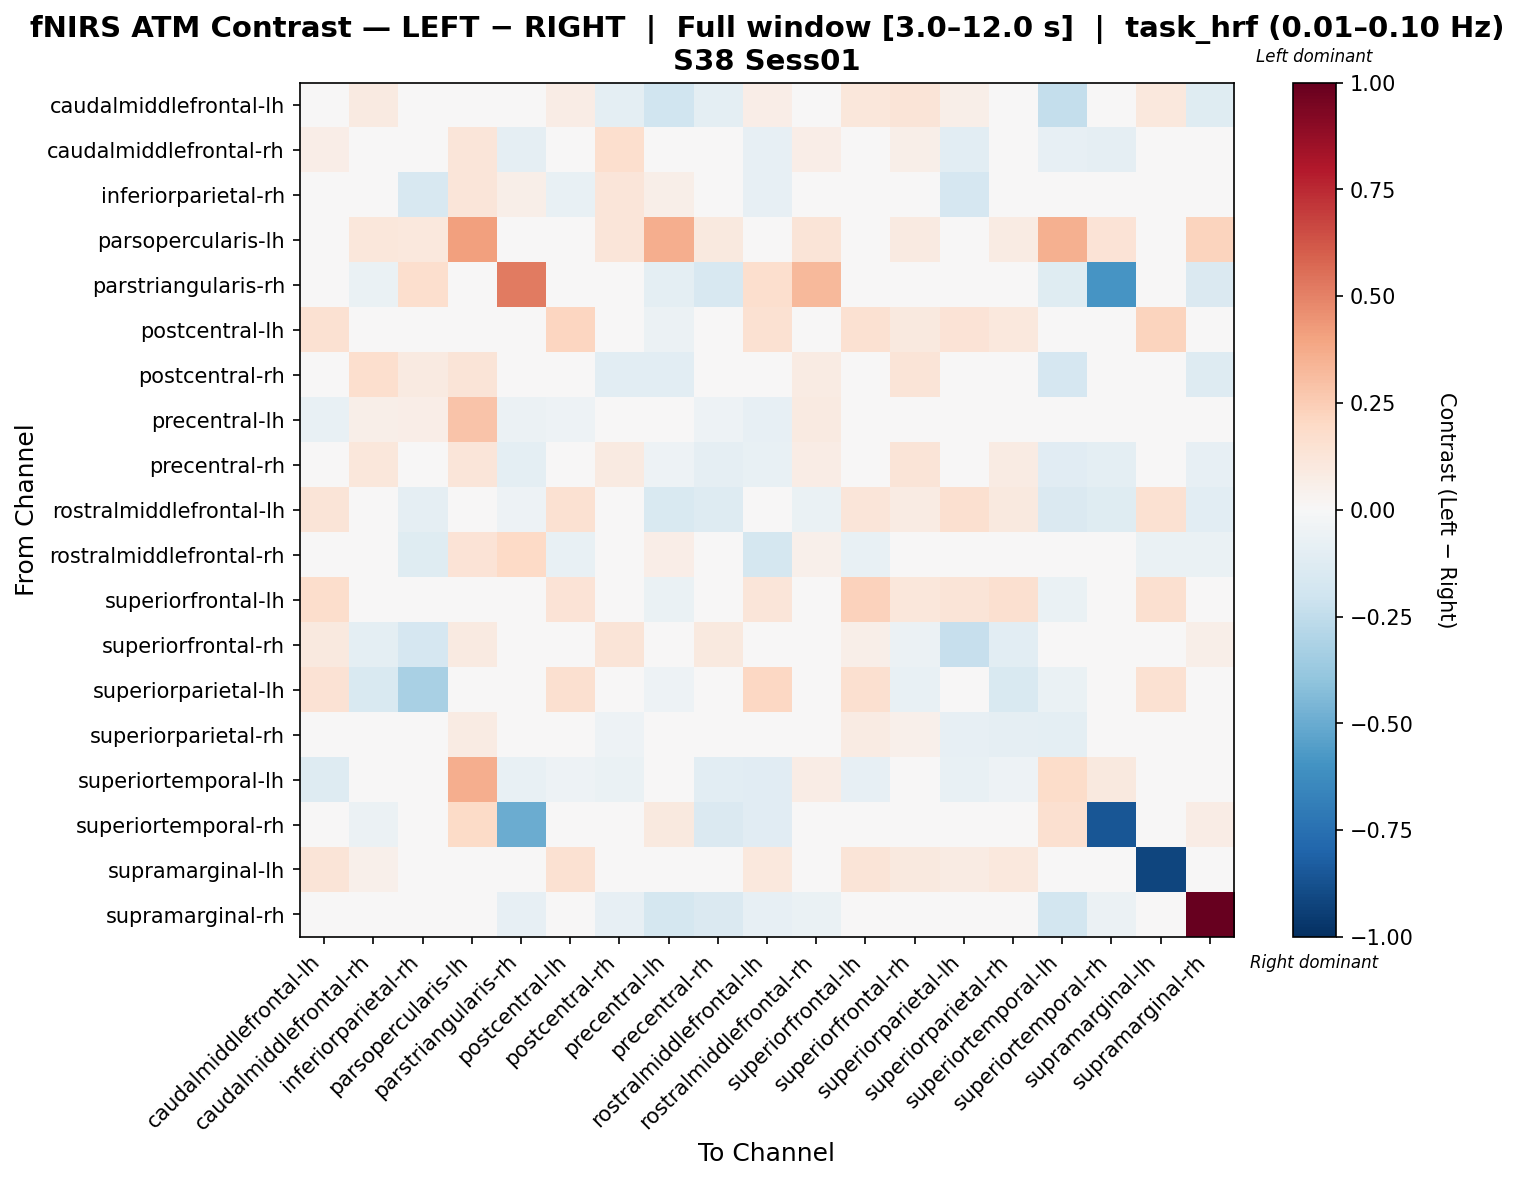

Values plotted in this chart, from the file beside it:
, caudalmiddlefrontal-lh, caudalmiddlefrontal-rh, inferiorparietal-rh, parsopercularis-lh, parstriangularis-rh, postcentral-lh, postcentral-rh, precentral-lh, precentral-rh, rostralmiddlefrontal-lh, rostralmiddlefrontal-rh, superiorfrontal-lh, superiorfrontal-rh, superiorparietal-lh, superiorparietal-rh, superiortemporal-lh, superiortemporal-rh, supramarginal-lh, supramarginal-rh
caudalmiddlefrontal-lh, -0.003783, 0.09212, 0.02492, 0.04648, 0.0, 0.07429, -0.1014, -0.1969, -0.09466, 0.06908, 0.001874, 0.1117, 0.1279, 0.05817, 0.04981, -0.2377, 0.0, 0.1024, -0.1242
caudalmiddlefrontal-rh, 0.0667, -0.01878, -0.02409, 0.1229, -0.08808, -0.0289, 0.1646, -0.009514, 0.02567, -0.08327, 0.06531, 0.01898, 0.06169, -0.1025, 0.02626, -0.07818, -0.08808, 0.01002, -0.0408
inferiorparietal-rh, 0.03877, 0.03196, -0.1598, 0.1218, 0.06179, -0.07527, 0.1217, 0.06022, -0.0356, -0.08483, 0.02405, 0.0003142, 0.02942, -0.1697, 0.02512, 0.0013, 0.0, -0.007005, 0.01575
parsopercularis-lh, 0.03355, 0.11, 0.1062, 0.4097, 0.0, 0.0, 0.123, 0.3629, 0.1006, 0.0, 0.1323, 0.0, 0.09132, 0.0, 0.08573, 0.3566, 0.135, 0.01118, 0.2193
parstriangularis-rh, 0.0, -0.06813, 0.1696, 0.0, 0.5168, 0.0, 0.0, -0.09733, -0.1606, 0.1642, 0.3271, 0.0, 0.0, 0.0, 0.0, -0.1217, -0.5888, 0.0, -0.1411
postcentral-lh, 0.1503, 0.02522, -0.04951, 0.0, 0.0, 0.2161, 0.02367, -0.05775, 0.008456, 0.1535, -0.0455, 0.1496, 0.09481, 0.139, 0.105, -0.03453, 0.0, 0.2244, 0.03592
postcentral-rh, -0.04708, 0.1659, 0.08685, 0.1302, 0.0, -0.02486, -0.1059, -0.1023, 0.007152, -0.008703, 0.08366, 0.01996, 0.1276, -0.0373, -0.01047, -0.1676, 0.0, 0.01207, -0.1292
precentral-lh, -0.07333, 0.06127, 0.06276, 0.2828, -0.0624, -0.05275, -0.006366, -0.03744, -0.05424, -0.08379, 0.09273, -0.04577, 0.04755, -0.04158, 0.01351, -0.04437, 0.02118, -0.03451, -0.04526
precentral-rh, 0.004204, 0.1095, 0.005272, 0.122, -0.09562, -0.02377, 0.08729, -0.0524, -0.08996, -0.07317, 0.07088, 0.0208, 0.1308, -0.02377, 0.08302, -0.1162, -0.09562, 0.02179, -0.08506
rostralmiddlefrontal-lh, 0.1251, -0.0496, -0.08734, 0.0, -0.05463, 0.1543, -0.009946, -0.1548, -0.129, 0.03678, -0.06788, 0.1177, 0.08024, 0.1577, 0.09713, -0.1468, -0.1175, 0.1524, -0.1038
rostralmiddlefrontal-rh, -0.04351, 0.03717, -0.1216, 0.1339, 0.201, -0.07652, 0.04859, 0.06943, 0.02926, -0.1782, 0.05278, -0.07652, 0.01334, 0.0128, 0.007835, 0.01892, 0.0, -0.06551, -0.06301
superiorfrontal-lh, 0.176, 0.03501, -0.02371, 0.0, 0.0, 0.1362, 0.02271, -0.06254, 0.0108, 0.1199, -0.0438, 0.2337, 0.1094, 0.1284, 0.1568, -0.06698, 0.0, 0.1589, 0.04789
superiorfrontal-rh, 0.1006, -0.1, -0.1715, 0.08885, 0.0, 0.0128, 0.1254, 0.02546, 0.09872, 0.02707, 0.0445, 0.05574, -0.05991, -0.2336, -0.1052, -0.01343, 0.0, 0.04604, 0.05857
superiorparietal-lh, 0.1478, -0.1559, -0.3271, 0.0, 0.0, 0.1572, -0.000872, -0.05214, -0.0004197, 0.2051, -0.01101, 0.1572, -0.07339, -0.01075, -0.1486, -0.06755, 0.0, 0.1528, 0.02762
superiorparietal-rh, 0.03658, 0.02692, -0.04851, 0.08109, 0.0, 0.01037, -0.05043, -0.04246, 0.01817, 0.03432, 0.03516, 0.07876, 0.05238, -0.08246, -0.09152, -0.09527, 0.0, 0.04524, -0.00834
superiortemporal-lh, -0.1305, -0.0006149, 0.02868, 0.3628, -0.07736, -0.05255, -0.06579, 0.03613, -0.1056, -0.1131, 0.07356, -0.08134, 0.004339, -0.07673, -0.05439, 0.1842, 0.09671, -0.01683, -0.01164
superiortemporal-rh, 0.0, -0.06062, 0.0, 0.188, -0.4967, 0.0, 0.0, 0.1015, -0.1429, -0.1126, 0.0, 0.0, 0.0, 0.0, 0.0, 0.1634, -0.8517, 0.0, 0.07293
supramarginal-lh, 0.13, 0.05248, -0.008559, 0.01708, 0.0, 0.1552, 0.04161, -0.04195, 0.03774, 0.1069, -0.02717, 0.125, 0.09767, 0.08402, 0.105, -0.002196, 0.0, -0.9188, 0.04581
supramarginal-rh, -0.04378, -0.02355, -0.04537, 0.04472, -0.08382, -0.03259, -0.08264, -0.1727, -0.1452, -0.08463, -0.06738, 0.008931, 0.01851, -0.03259, -0.01199, -0.1807, -0.05666, -0.008638, 1.0
